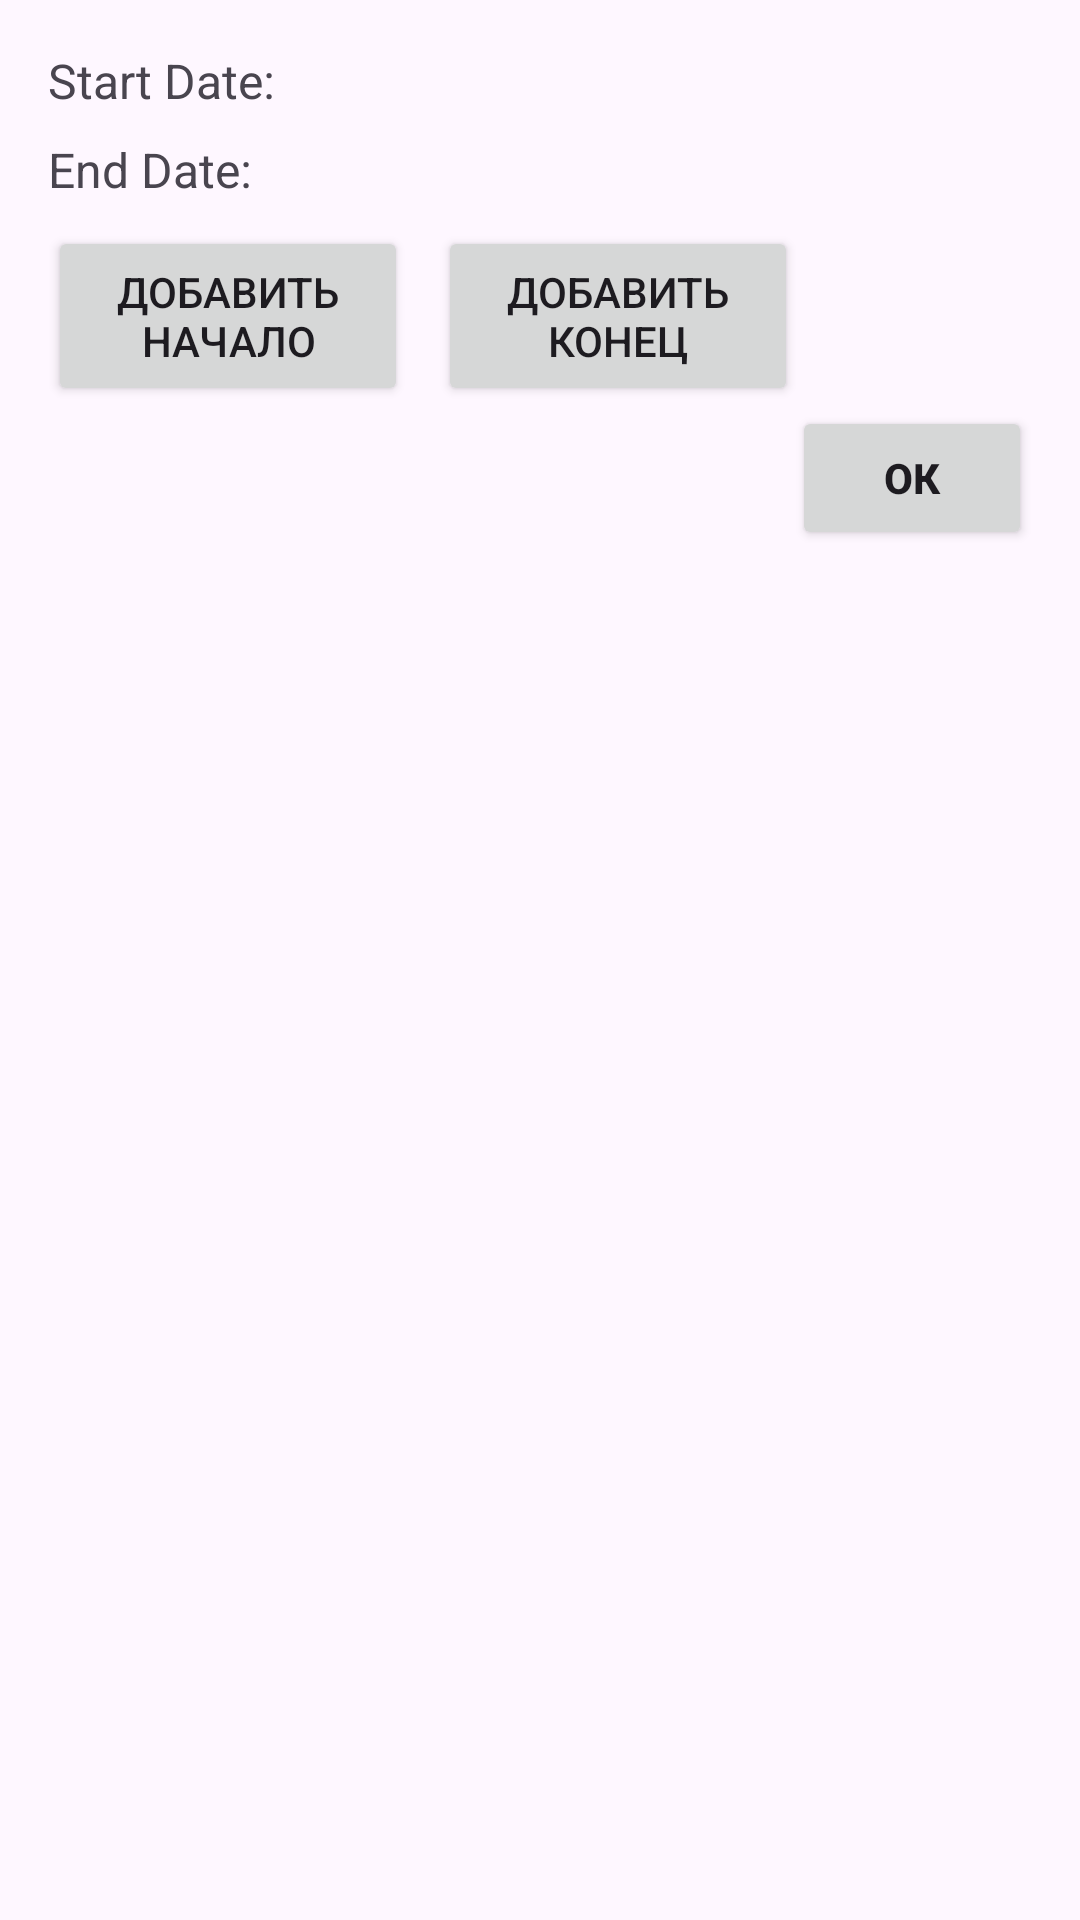

This screen was rendered from an Android layout file. Write that file and the resources it references.
<!-- AndroidManifest.xml: application theme Theme.ToDoList -->
<!-- res/layout/excel.xml -->
<?xml version="1.0" encoding="utf-8"?>
<RelativeLayout xmlns:android="http://schemas.android.com/apk/res/android"
    android:layout_width="wrap_content"
    android:layout_height="wrap_content">

    
    <RelativeLayout
        android:id="@+id/dateSelectionLayout"
        android:layout_width="match_parent"
        android:layout_height="wrap_content"
        android:padding="16dp">

        <TextView
            android:id="@+id/startDateTextView"
            android:layout_width="wrap_content"
            android:layout_height="wrap_content"
            android:text="Start Date: "
            android:textSize="16sp" />

        <TextView
            android:id="@+id/endDateTextView"
            android:layout_width="wrap_content"
            android:layout_height="wrap_content"
            android:text="End Date: "
            android:textSize="16sp"
            android:layout_below="@id/startDateTextView"
            android:layout_marginTop="8dp" />

        <Button
            android:id="@+id/selectStartButton"
            android:layout_width="120dp"
            android:layout_height="60dp"
            android:text="Добавить начало"
            android:layout_below="@id/endDateTextView"
            android:layout_marginTop="8dp" />

        <Button
            android:id="@+id/selectEndButton"
            android:layout_width="120dp"
            android:layout_height="60dp"
            android:layout_toEndOf="@+id/selectStartButton"
            android:layout_marginStart="10dp"
            android:text="Добавить конец"
            android:layout_below="@id/endDateTextView"
            android:layout_marginTop="8dp" />

        <LinearLayout
            android:layout_width="wrap_content"
            android:layout_height="wrap_content"
            android:layout_below="@+id/selectStartButton"
            android:layout_centerInParent="true"
            android:orientation="horizontal">

            <View
                android:layout_width="0dp"
                android:layout_height="0dp"
                android:layout_weight="1" />

            <Button
                android:id="@+id/okButton"
                android:layout_width="80dp"
                android:layout_height="wrap_content"
                android:layout_centerInParent="true"
                android:text="ОК"
                android:textStyle="bold" />


        </LinearLayout>


    </RelativeLayout>


</RelativeLayout>
<!-- resources referenced by this layout -->
<resources>
  <style name="Theme.ToDoList" parent="Base.Theme.ToDoList" />
  <style name="Base.Theme.ToDoList" parent="Theme.Material3.DayNight.NoActionBar">
          
          
          <item name="colorPrimary">@color/colorPrimary</item>
          <item name="colorPrimaryDark">@color/colorPrimaryDark</item>
          <item name="colorAccent">@color/colorAccent</item>
      </style>
  <color name="colorPrimary">#192A56</color>
  <color name="colorPrimaryDark">#0A3D62</color>
  <color name="colorAccent">#192A56</color>
</resources>
